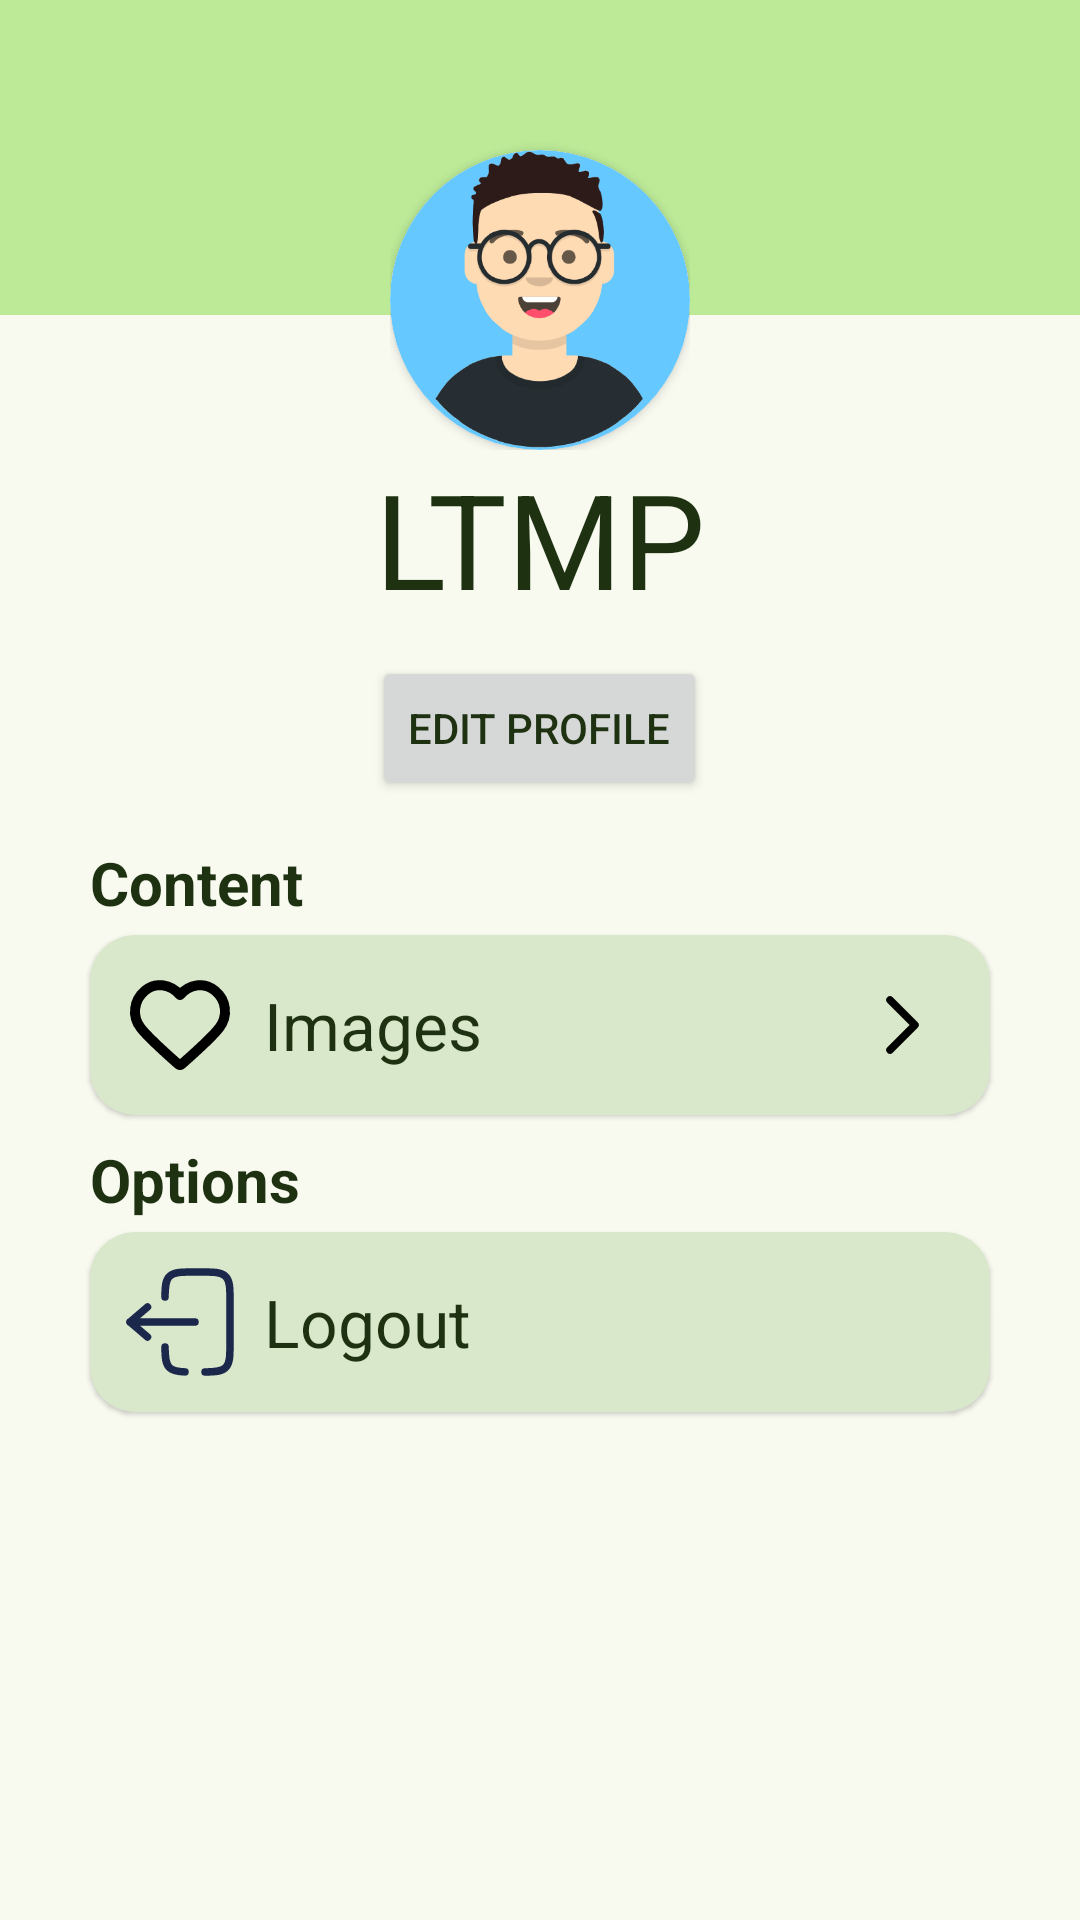

Layout XML and referenced resources for this Android screen:
<!-- AndroidManifest.xml: application theme Theme.Phuotogether -->
<!-- res/layout/fragment_info_full_options.xml -->
<?xml version="1.0" encoding="utf-8"?>
<LinearLayout xmlns:android="http://schemas.android.com/apk/res/android"
    xmlns:tools="http://schemas.android.com/tools"
    android:layout_width="match_parent"
    xmlns:app="http://schemas.android.com/apk/res-auto"
    android:layout_height="wrap_content"
    android:orientation="vertical"
    tools:context=".gui_layer.MainActivity"
    android:id="@+id/fullOptionsFragment">

    
        <RelativeLayout
            android:layout_width="match_parent"
            android:layout_height="wrap_content">

            <ImageView
                android:id="@+id/backgroundInfo"
                android:layout_width="match_parent"
                android:layout_height="105dp"
                android:background="#bcea97"
                android:contentDescription="TODO" />
            <LinearLayout
                android:layout_width="100dp"
                android:layout_height="wrap_content"
                android:layout_centerHorizontal="true"
                android:orientation="vertical"
                >
                <androidx.cardview.widget.CardView
                    android:layout_marginTop="50dp"
                    android:layout_width="100dp"
                    android:layout_height="100dp"
                    app:cardCornerRadius="250dp"
                    app:cardBackgroundColor="@color/white">

                    <androidx.cardview.widget.CardView
                        android:layout_width="100dp"
                        android:layout_height="100dp"
                        app:cardCornerRadius="250dp"
                        android:layout_gravity="center">

                        <ImageView
                            android:id="@+id/avatarUser"
                            android:layout_width="match_parent"
                            android:layout_height="100dp"
                            android:layout_alignTop="@+id/backgroundInfo"
                            android:src="@drawable/default_avata"
                            />

                    </androidx.cardview.widget.CardView>

                </androidx.cardview.widget.CardView>


            </LinearLayout>


        </RelativeLayout>

        <TextView
            android:id="@+id/usernameTextView"
            android:layout_width="match_parent"
            android:layout_height="wrap_content"
            android:text="LTMP"
            android:textAlignment="center"
            android:textSize="44sp" />

        <RelativeLayout
            android:layout_width="match_parent"
            android:layout_height="wrap_content"
            android:paddingVertical="10dp">
            <Button
                android:layout_centerHorizontal="true"
                android:layout_width="wrap_content"
                android:layout_height="wrap_content"
                android:textAlignment="center"
                android:text="Edit Profile"
                android:id="@+id/editInfoBtn"/>

        </RelativeLayout>

        <LinearLayout
            android:layout_width="match_parent"
            android:layout_height="wrap_content"
            android:orientation="vertical">
            <TextView
                android:layout_width="wrap_content"
                android:layout_height="wrap_content"
                android:textAlignment="center"
                android:text="Content"
                android:layout_marginLeft="30dp"
                android:textSize="20sp"
                android:paddingVertical="4dp"
                android:textStyle="bold"/>
            <androidx.cardview.widget.CardView
                android:layout_centerHorizontal="true"
                android:layout_width="match_parent"
                android:layout_marginHorizontal="30dp"
                android:layout_marginBottom="4dp"
                android:layout_height="wrap_content"
                app:cardCornerRadius="15dp"
                style="@style/ManualItemCardView">
                <TextView
                    android:padding="10dp"
                    android:layout_width="match_parent"
                    android:layout_height="wrap_content"
                    android:drawableStart="@drawable/heart_svgrepo_com"
                    android:drawableEnd="@drawable/right_arrow_svgrepo_com"
                    android:drawablePadding="8dp"
                    android:gravity="center_vertical"
                    android:text="Images"
                    android:textSize="22sp"/>
            </androidx.cardview.widget.CardView>
            <TextView
                android:layout_width="wrap_content"
                android:layout_height="wrap_content"
                android:textAlignment="center"
                android:text="Options"
                android:layout_marginLeft="30dp"
                android:textSize="20sp"
                android:paddingVertical="4dp"
                android:textStyle="bold"/>
            <androidx.cardview.widget.CardView
                android:id="@+id/logout_btn"
                android:layout_centerHorizontal="true"
                android:layout_width="match_parent"
                android:layout_marginHorizontal="30dp"
                android:layout_marginBottom="4dp"
                android:layout_height="wrap_content"
                app:cardCornerRadius="15dp"
                style="@style/ManualItemCardView">
                <TextView

                    android:padding="10dp"
                    android:layout_width="match_parent"
                    android:layout_height="wrap_content"
                    android:drawableStart="@drawable/logout_2_svgrepo_com"
                    android:drawablePadding="8dp"
                    android:gravity="center_vertical"
                    android:text="Logout"
                    android:textSize="22sp"/>
            </androidx.cardview.widget.CardView>
        </LinearLayout>

</LinearLayout>
<!-- resources referenced by this layout -->
<resources>
  <color name="white">#FFFFFFFF</color>
  <!-- drawable default_avata: png bitmap (drawable, 29392 bytes) -->
  <!-- drawable heart_svgrepo_com (drawable) -->
  <vector android:autoMirrored="true" android:height="40dp"
      android:viewportHeight="24" android:viewportWidth="24"
      android:width="40dp" xmlns:android="http://schemas.android.com/apk/res/android">
      <path android:fillColor="#00000000" android:fillType="evenOdd"
          android:pathData="M12,6C10.201,3.903 7.194,3.255 4.939,5.175C2.685,7.096 2.367,10.306 4.138,12.577C5.61,14.465 10.065,18.448 11.525,19.737C11.688,19.881 11.77,19.953 11.865,19.982C11.948,20.006 12.039,20.006 12.123,19.982C12.218,19.953 12.299,19.881 12.463,19.737C13.923,18.448 18.378,14.465 19.85,12.577C21.62,10.306 21.342,7.075 19.048,5.175C16.755,3.275 13.799,3.903 12,6Z"
          android:strokeColor="#000000" android:strokeLineCap="round"
          android:strokeLineJoin="round" android:strokeWidth="2"/>
  </vector>
  <!-- drawable logout_2_svgrepo_com (drawable) -->
  <vector android:autoMirrored="true" android:height="40dp"
      android:viewportHeight="24" android:viewportWidth="24"
      android:width="40dp" xmlns:android="http://schemas.android.com/apk/res/android">
      <path android:fillColor="#00000000"
          android:pathData="M15,12L2,12M2,12L5.5,9M2,12L5.5,15"
          android:strokeColor="#1C274C" android:strokeLineCap="round"
          android:strokeLineJoin="round" android:strokeWidth="1.5"/>
      <path android:fillColor="#00000000"
          android:pathData="M9.002,7C9.014,4.825 9.111,3.647 9.879,2.879C10.758,2 12.172,2 15,2L16,2C18.829,2 20.243,2 21.122,2.879C22,3.757 22,5.172 22,8L22,16C22,18.828 22,20.243 21.122,21.121C20.353,21.89 19.175,21.986 17,21.998M9.002,17C9.014,19.175 9.111,20.353 9.879,21.121C10.52,21.763 11.447,21.936 13,21.983"
          android:strokeColor="#1C274C" android:strokeLineCap="round" android:strokeWidth="1.5"/>
  </vector>
  <!-- drawable right_arrow_svgrepo_com (drawable) -->
  <vector android:autoMirrored="true" android:height="40dp"
      android:viewportHeight="24" android:viewportWidth="24"
      android:width="40dp" xmlns:android="http://schemas.android.com/apk/res/android">
      <path android:fillColor="#00000000"
          android:pathData="M10,7L15,12L10,17"
          android:strokeColor="#000000" android:strokeLineCap="round"
          android:strokeLineJoin="round" android:strokeWidth="1.5"/>
  </vector>
  <style name="ManualItemCardView" parent="Widget.MaterialComponents.CardView">
          <item name="cardCornerRadius">8dp</item>
          <item name="cardBackgroundColor">@color/colorSecondaryContainer</item>
          <item name="android:textColor">@color/colorOnSecondaryContainer</item>
      </style>
  <style name="Theme.Phuotogether" parent="Base.Theme.Phuotogether" />
  <color name="colorSecondaryContainer">#D9E7CB</color>
  <color name="colorOnSecondaryContainer">#1E3212</color>
  <style name="Base.Theme.Phuotogether" parent="Theme.Material3.Light.NoActionBar">
          <item name="android:windowBackground">@color/colorSurface</item>
          <item name="android:textColor">@color/colorOnSecondaryContainer</item>
          <item name="colorPrimary">@color/colorPrimary</item>
          <item name="colorPrimaryFixed">@color/colorPrimaryFixedDim</item>
          <item name="colorSurface">@color/colorSurface</item>
      </style>
  <color name="colorSurface">#F8FAF0</color>
  <color name="colorPrimary">#386A1F</color>
  <color name="colorPrimaryFixedDim">#9ED67D</color>
</resources>
